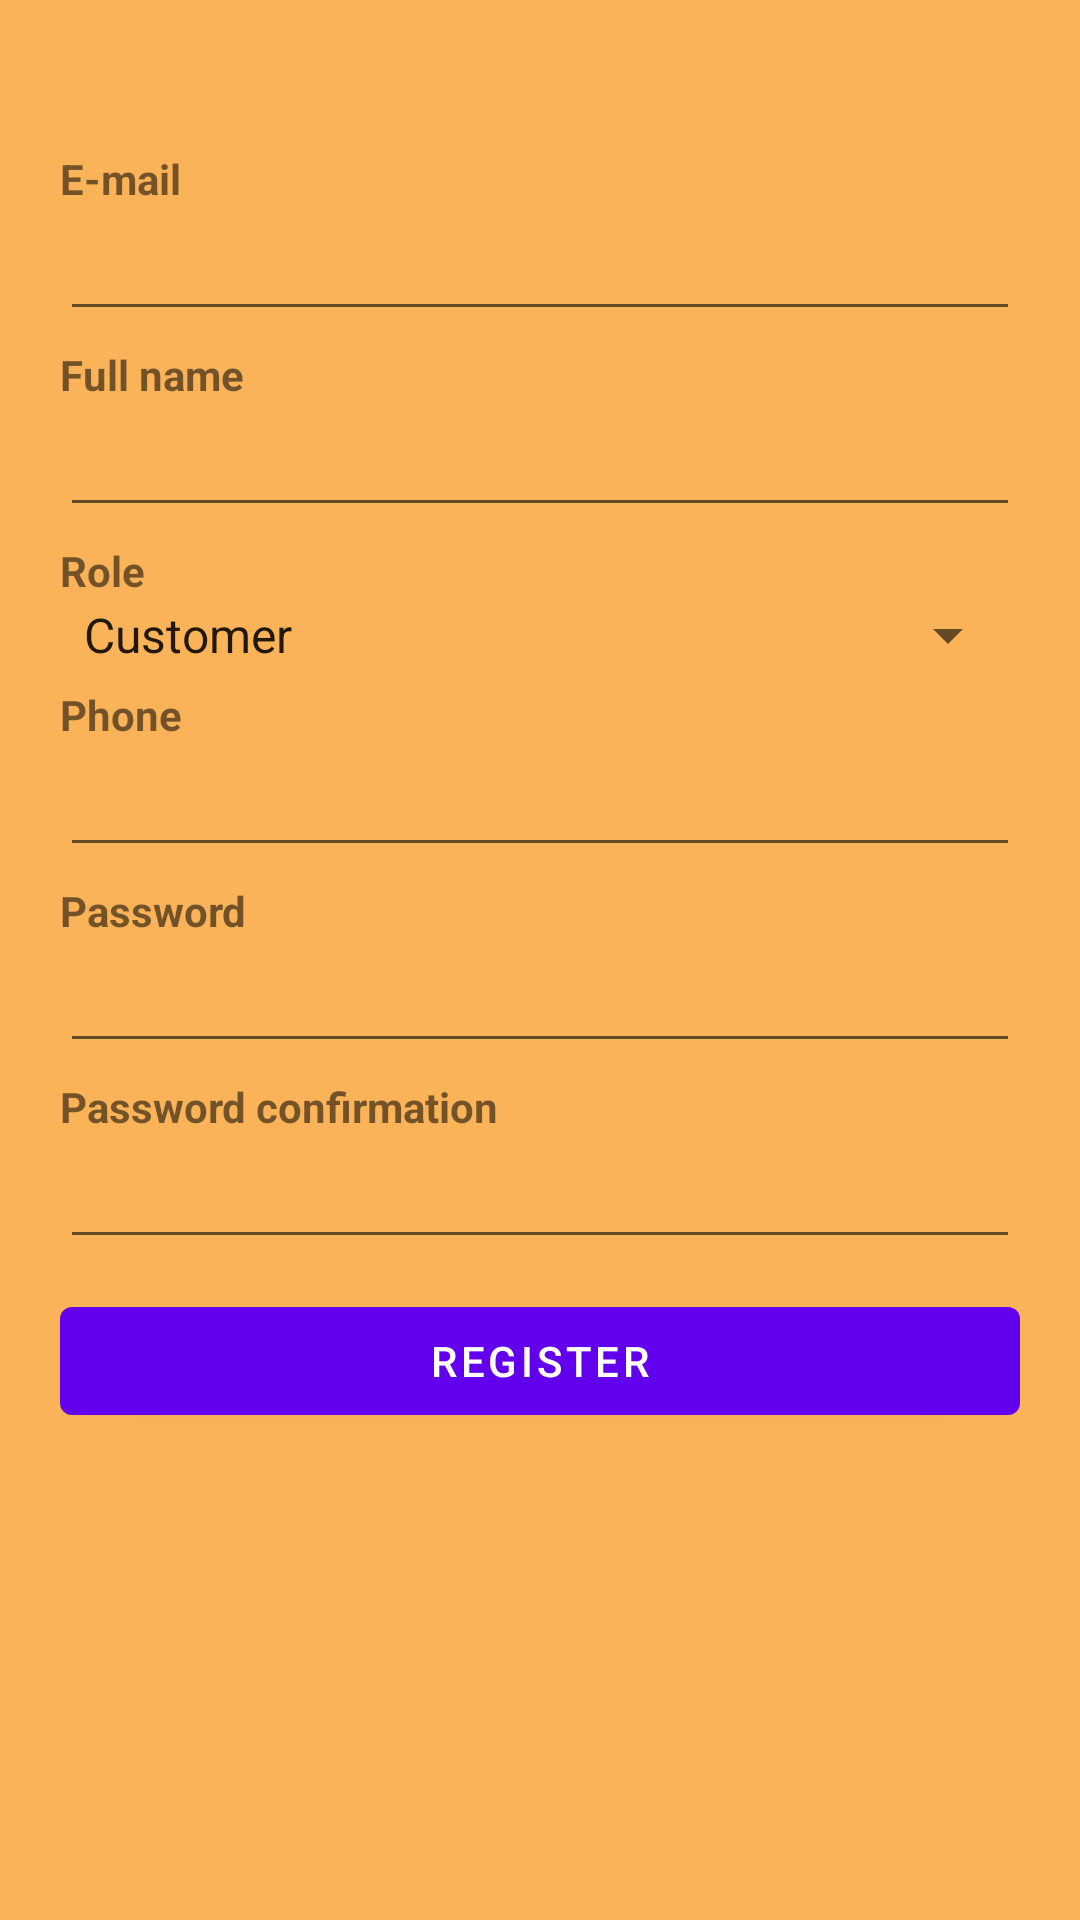

Here is an Android app screen rendered from its layout file. Give the layout XML and the strings, colors and styles it references.
<!-- AndroidManifest.xml: application theme Theme.NewsahkeSport -->
<!-- res/layout/activity_register.xml -->
<?xml version="1.0" encoding="utf-8"?>
<LinearLayout xmlns:android="http://schemas.android.com/apk/res/android"
    xmlns:app="http://schemas.android.com/apk/res-auto"
    xmlns:tools="http://schemas.android.com/tools"
    android:layout_width="match_parent"
    android:layout_height="match_parent"
    android:orientation="vertical"
    android:background="@color/orange"
    tools:context=".activity.RegisterActivity">

    <LinearLayout
        android:layout_marginTop="50dp"
        android:layout_marginLeft="20dp"
        android:layout_marginRight="20dp"
        android:orientation="vertical"
        android:layout_width="match_parent"
        android:layout_height="wrap_content">

        <TextView
            android:layout_width="match_parent"
            android:layout_height="wrap_content"
            android:textStyle="bold"
            android:text= "E-mail" />

        <EditText
            android:id="@+id/edtEmail"
            android:inputType="textEmailAddress"
            android:layout_width="match_parent"
            android:layout_height="wrap_content"
            />

        <TextView
            android:layout_marginTop="5dp"
            android:layout_width="match_parent"
            android:layout_height="wrap_content"
            android:textStyle="bold"
            android:text= "Full name" />

        <EditText
            android:id="@+id/edtFullName"
            android:layout_width="match_parent"
            android:layout_height="wrap_content"
            />

        <TextView
            android:layout_marginTop="5dp"
            android:layout_width="match_parent"
            android:layout_height="wrap_content"
            android:textStyle="bold"
            android:text= "Role" />

        <Spinner
            android:id="@+id/spnRole"
            android:entries="@array/user_role"
            android:layout_width="match_parent"
            android:layout_height="wrap_content" />

        <TextView
            android:layout_marginTop="5dp"
            android:layout_width="match_parent"
            android:layout_height="wrap_content"
            android:textStyle="bold"
            android:text= "Phone" />

        <EditText
            android:id="@+id/edtPhone"
            android:layout_width="match_parent"
            android:layout_height="wrap_content"
            android:inputType="phone"
            />

        <TextView
            android:layout_marginTop="5dp"
            android:layout_width="match_parent"
            android:layout_height="wrap_content"
            android:textStyle="bold"
            android:text= "Password" />

        <EditText
            android:id="@+id/edtPassword"
            android:inputType="textPassword"
            android:layout_width="match_parent"
            android:layout_height="wrap_content"
            />

        <TextView
            android:layout_marginTop="5dp"
            android:layout_width="match_parent"
            android:layout_height="wrap_content"
            android:textStyle="bold"
            android:text= "Password confirmation" />

        <EditText
            android:id="@+id/edtConfirmPassword"
            android:inputType="textPassword"
            android:layout_width="match_parent"
            android:layout_height="wrap_content"
            />

        <com.google.android.material.button.MaterialButton
            android:layout_marginTop="10dp"
            android:id="@+id/btnRegister"
            android:layout_width="match_parent"
            android:layout_height="wrap_content"
            android:text="Register" />

    </LinearLayout>

</LinearLayout>
<!-- resources referenced by this layout -->
<resources>
  <string-array name="user_role">
          <item>Customer</item>
          <item>Admin</item>
      </string-array>
  <color name="orange">#FAB358</color>
  <style name="Theme.NewsahkeSport" parent="Theme.MaterialComponents.DayNight.DarkActionBar">
          
          <item name="colorPrimary">@color/purple_500</item>
          <item name="colorPrimaryVariant">@color/purple_700</item>
          <item name="colorOnPrimary">@color/white</item>
          
          <item name="colorSecondary">@color/teal_200</item>
          <item name="colorSecondaryVariant">@color/teal_700</item>
          <item name="colorOnSecondary">@color/black</item>
          
          <item name="android:statusBarColor" tools:targetApi="l">?attr/colorPrimaryVariant</item>
          
      </style>
  <color name="purple_500">#FF6200EE</color>
  <color name="purple_700">#FF3700B3</color>
  <color name="white">#FFFFFFFF</color>
  <color name="teal_200">#FF03DAC5</color>
  <color name="teal_700">#FF018786</color>
  <color name="black">#FF000000</color>
</resources>
